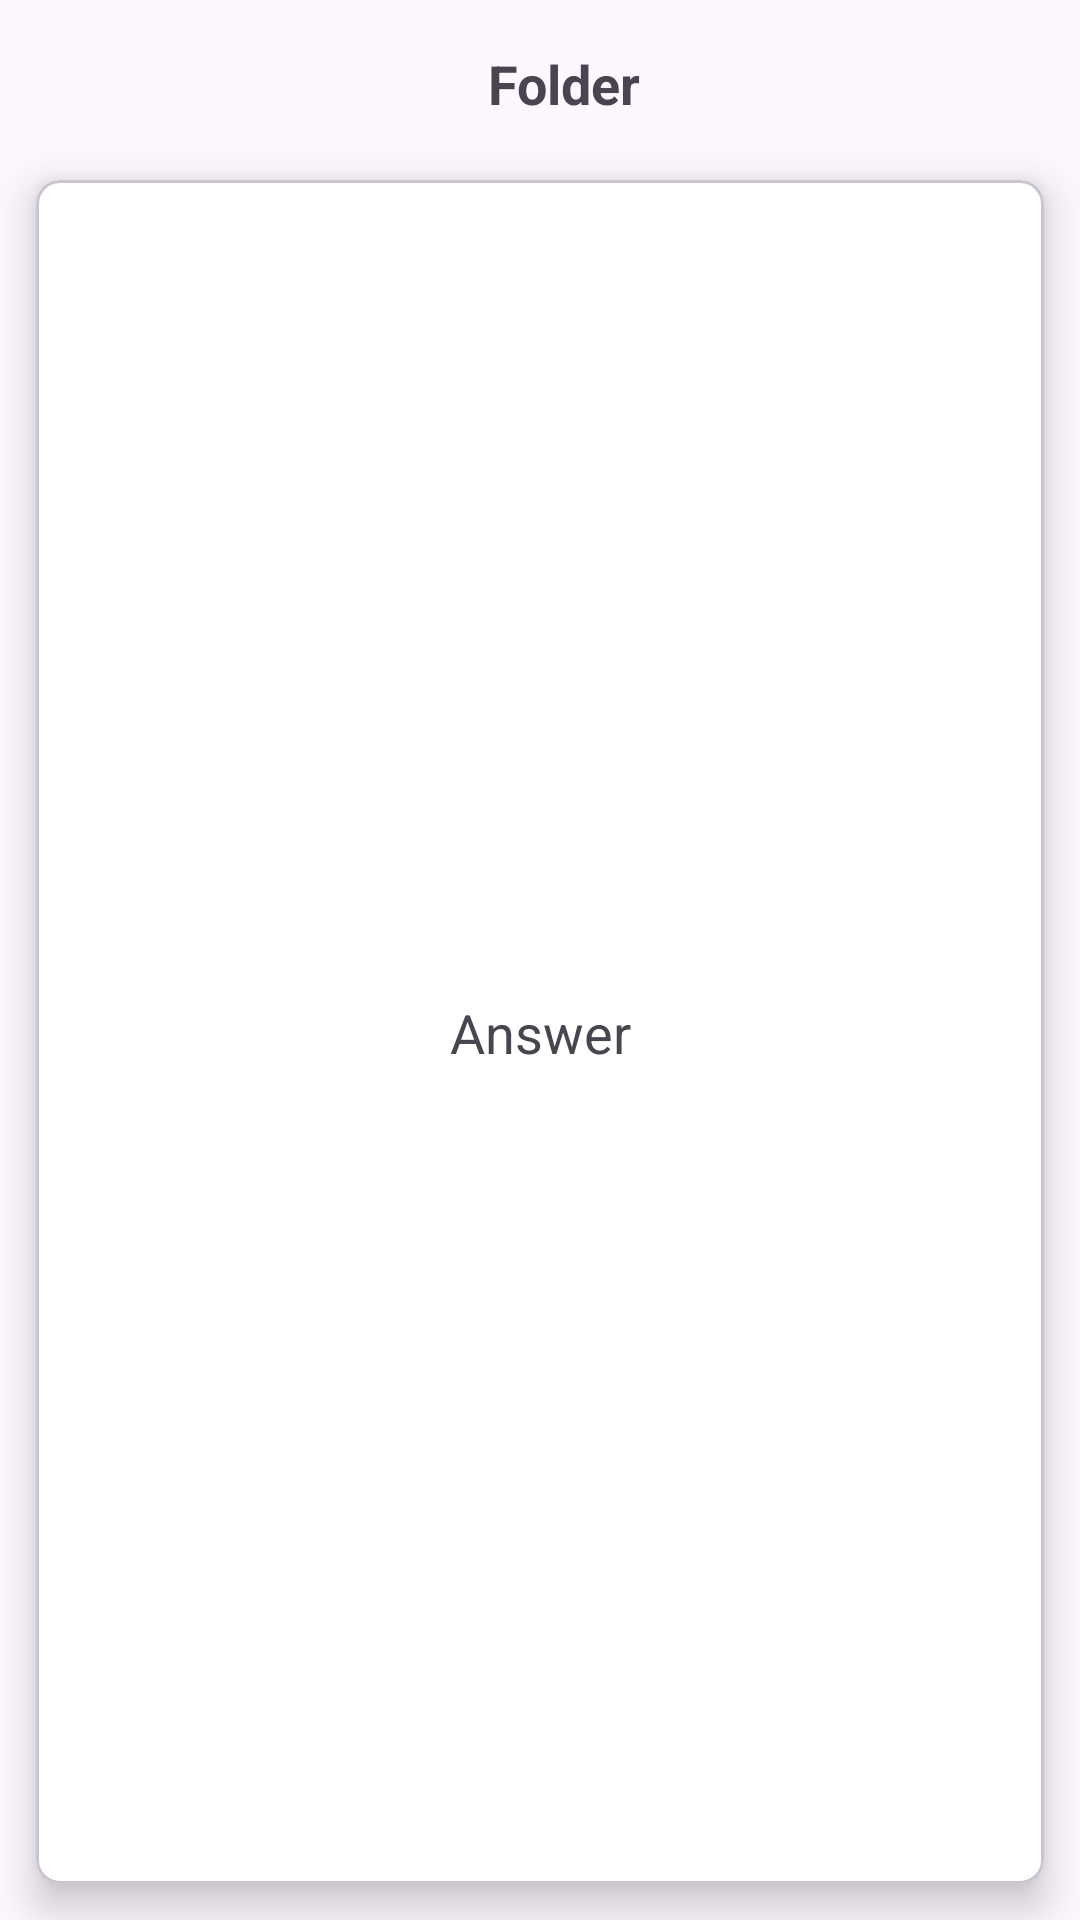

The Android layout XML behind this screen, and the referenced resources:
<!-- AndroidManifest.xml: application theme Theme.EducationAppMaximSvidrak -->
<!-- res/layout/fragment_start_detail.xml -->
<?xml version="1.0" encoding="utf-8"?>
<androidx.constraintlayout.widget.ConstraintLayout xmlns:android="http://schemas.android.com/apk/res/android"
    xmlns:tools="http://schemas.android.com/tools"
    android:layout_width="match_parent"
    android:layout_height="match_parent"
    xmlns:app="http://schemas.android.com/apk/res-auto"
    tools:context=".ui.StartDetailFragment">

    <Toolbar
        android:id="@+id/toolbar"
        android:layout_width="match_parent"
        android:layout_height="wrap_content"
        app:layout_constraintEnd_toEndOf="parent"
        app:layout_constraintStart_toStartOf="parent"
        app:layout_constraintTop_toTopOf="parent">

        <androidx.constraintlayout.widget.ConstraintLayout
            android:layout_width="match_parent"
            android:layout_height="match_parent">

            <TextView
                android:id="@+id/tv_folder"
                android:layout_width="wrap_content"
                android:layout_height="wrap_content"
                android:text="@string/folder"
                android:textSize="18sp"
                android:textStyle="bold"
                app:layout_constraintBottom_toBottomOf="parent"
                app:layout_constraintEnd_toEndOf="parent"
                app:layout_constraintStart_toStartOf="parent"
                app:layout_constraintTop_toTopOf="parent" />


            <ImageButton
                android:id="@+id/ib_back"
                android:layout_width="wrap_content"
                android:layout_height="wrap_content"
                android:background="@android:color/transparent"
                android:src="@drawable/baseline_arrow_back_24"
                app:layout_constraintBottom_toBottomOf="parent"
                app:layout_constraintStart_toStartOf="parent"
                app:layout_constraintTop_toTopOf="parent" />

            <ImageButton
                android:id="@+id/ib_plus"
                android:layout_width="wrap_content"
                android:layout_height="wrap_content"
                android:layout_marginEnd="12dp"
                android:background="@android:color/transparent"
                android:src="@drawable/baseline_more_vert_24"
                app:layout_constraintBottom_toBottomOf="parent"
                app:layout_constraintEnd_toEndOf="parent"
                app:layout_constraintTop_toTopOf="parent" />



        </androidx.constraintlayout.widget.ConstraintLayout>

    </Toolbar>

    <com.google.android.material.card.MaterialCardView
        android:id="@+id/mcv_answer"
        android:layout_width="0dp"
        android:layout_height="match_parent"
        app:layout_constraintStart_toStartOf="parent"
        app:layout_constraintEnd_toEndOf="parent"
        app:layout_constraintTop_toBottomOf="@+id/toolbar"
        android:layout_marginTop="60dp"
        android:layout_marginEnd="12dp"
        android:layout_marginStart="12dp"
        android:layout_marginBottom="12dp"
        app:cardCornerRadius="8dp"
        app:cardElevation="8dp"
        app:cardBackgroundColor="@color/white">

        <androidx.constraintlayout.widget.ConstraintLayout
            android:layout_width="match_parent"
            android:layout_height="match_parent">

            <TextView
                android:id="@+id/tv_answer"
                android:layout_width="wrap_content"
                android:layout_height="wrap_content"
                android:text="Answer"
                android:textSize="18sp"
                app:layout_constraintStart_toStartOf="parent"
                app:layout_constraintEnd_toEndOf="parent"
                app:layout_constraintTop_toTopOf="parent"
                app:layout_constraintBottom_toBottomOf="parent"/>

            <com.google.android.material.card.MaterialCardView
                android:id="@+id/mcv_back"
                android:layout_width="wrap_content"
                android:layout_height="wrap_content"
                app:layout_constraintStart_toStartOf="parent"
                app:layout_constraintTop_toTopOf="parent"
                android:layout_marginStart="12dp"
                app:cardCornerRadius="50dp"
                app:layout_constraintBottom_toBottomOf="parent">

                <ImageView
                    android:id="@+id/iv_back_to_question"
                    android:layout_width="wrap_content"
                    android:layout_height="wrap_content"
                    android:src="@drawable/baseline_arrow_back_24"/>

            </com.google.android.material.card.MaterialCardView>

            <com.google.android.material.card.MaterialCardView
                android:id="@+id/mcv_forward"
                android:layout_width="wrap_content"
                android:layout_height="wrap_content"
                app:layout_constraintEnd_toEndOf="parent"
                app:layout_constraintTop_toTopOf="parent"
                android:layout_marginEnd="12dp"
                app:cardCornerRadius="50dp"
                app:layout_constraintBottom_toBottomOf="parent">

            <ImageView
                android:id="@+id/iv_forward_to_new_question"
                android:layout_width="wrap_content"
                android:layout_height="wrap_content"
                android:scaleX="-1"
                android:src="@drawable/baseline_arrow_back_24"/>

            </com.google.android.material.card.MaterialCardView>



        </androidx.constraintlayout.widget.ConstraintLayout>


    </com.google.android.material.card.MaterialCardView>




</androidx.constraintlayout.widget.ConstraintLayout>
<!-- resources referenced by this layout -->
<resources>
  <color name="white">#FFFFFFFF</color>
  <string name="folder">Folder</string>
  <style name="Theme.EducationAppMaximSvidrak" parent="Base.Theme.EducationAppMaximSvidrak" />
  <style name="Base.Theme.EducationAppMaximSvidrak" parent="Theme.Material3.DayNight.NoActionBar">
          
           <item name="colorPrimary">@color/blue</item>
           <item name="colorPrimaryVariant">@color/blue</item>
           <item name="android:statusBarColor">@color/blue</item>
      </style>
  <color name="blue">#2F70AF</color>
</resources>
